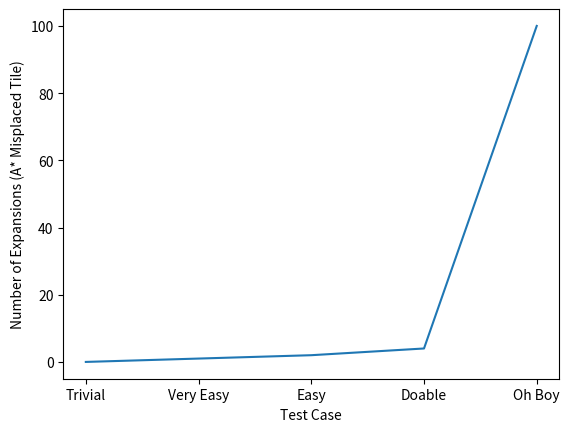

Source code (Python):
import pandas as pd
import seaborn as sns
import matplotlib.pyplot as plt


# Create dataframe

expansions_df = pd.DataFrame()

columns = ['Trivial', 'Very Easy', 'Easy', 'Doable', 'Oh Boy']

expansions_df['Test Case'] = columns
expansions_df['Number of Expansions (A* Misplaced Tile)'] = [0, 1, 2, 4, 100]

sns.lineplot(data=expansions_df,x='Test Case', y='Number of Expansions (A* Misplaced Tile)')
plt.show()